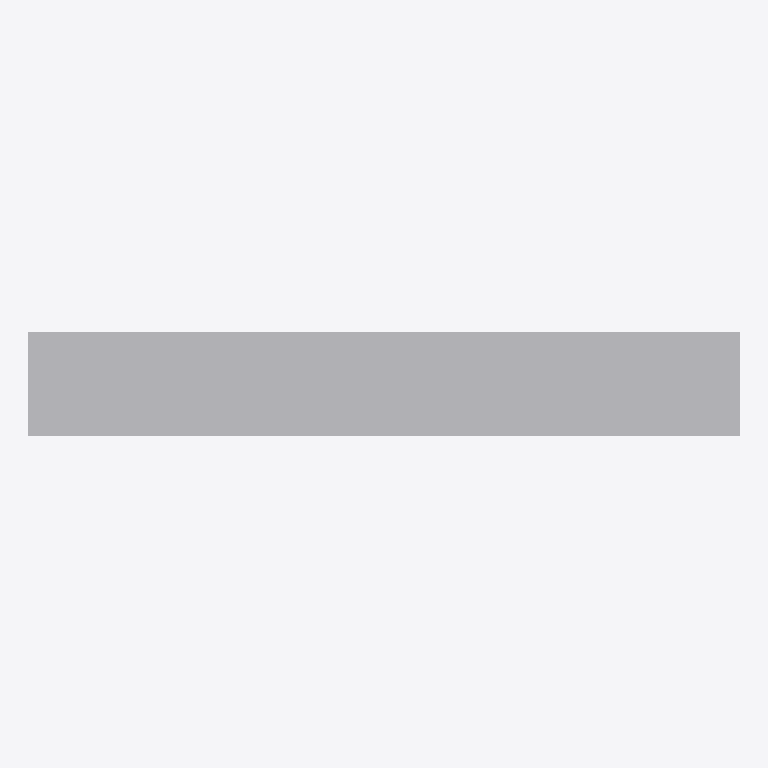
Plan cut of the same IFC building model at storey 'EG' (level 0.00 m, cut at 1.40 m), seen from above with north up, elements coloured by IFC class: 1 other element (light grey). Cut surfaces are drawn darker.
Extent 2.4 m × 0.3 m × 2.2 m (x, y, z). Storeys (1): EG at 0.00 m. Elements (1): 1 IfcElectricDistributionBoard.

HEADER;
FILE_DESCRIPTION(('ViewDefinition[DesignTransferView]'),'2;1');
FILE_NAME('/dev/null','2026-11-18T07:31:32+01:00',(''),(''),'IfcOpenShell 0.8.5','IfcOpenShell 0.8.5','Nobody');
FILE_SCHEMA(('IFC4'));
ENDSEC;
DATA;
#6=IFCPROJECT('2Fi8GNo_12SA_SnGZ1iq_f',#5,'preview-hauptverteilung',$,$,$,$,(#15),#10);
#18=IFCSITE('3KXMTi5b58$gjzsTJ90KzO',#17,'Site',$,$,#29,$,$,$,$,$,$,$,$);
#20=IFCBUILDING('01Ih4T39L7BerHgq_ivKU_',#19,'Building',$,$,#34,$,$,$,$,$,$);
#36=IFCBUILDINGSTOREY('1ELe1KN5j6S8rcgmKM$CZU',#35,'EG',$,$,#43,$,$,$,0.0);
#58=IFCELECTRICDISTRIBUTIONBOARD('1zRTcdaWfBugwI3OGLwGE1',#57,'Hauptverteilung',$,$,#72,#65,$,.SWITCHBOARD.);
ENDSEC;
